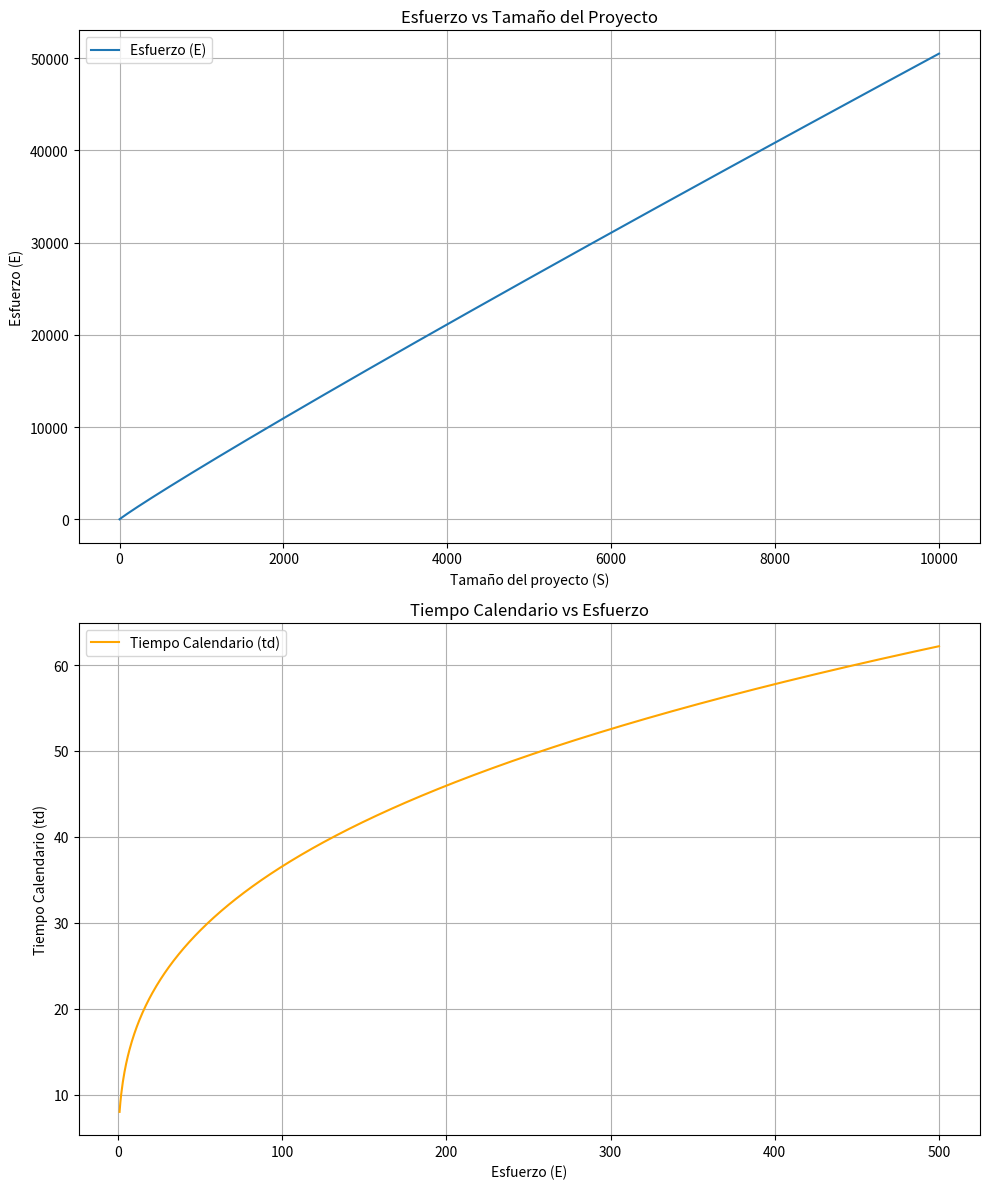

Python code for this plot:
import numpy as np
import matplotlib.pyplot as plt

def calcular_esfuerzo(tamano):
    return 8 * tamano**0.95

def calcular_tiempo_calendario(esfuerzo):
    return 2 * 4 * esfuerzo**0.33

tamano_intervalo = np.linspace(0, 10000, 1000)
esfuerzo = calcular_esfuerzo(tamano_intervalo)

esfuerzo_intervalo = np.linspace(1, 500, 1000)
tiempo_calendario = calcular_tiempo_calendario(esfuerzo_intervalo)

fig, axs = plt.subplots(2, 1, figsize=(10, 12))

axs[0].plot(tamano_intervalo, esfuerzo, label='Esfuerzo (E)')
axs[0].set_xlabel('Tamaño del proyecto (S)')
axs[0].set_ylabel('Esfuerzo (E)')
axs[0].set_title('Esfuerzo vs Tamaño del Proyecto')
axs[0].legend()
axs[0].grid(True)

axs[1].plot(esfuerzo_intervalo, tiempo_calendario, label='Tiempo Calendario (td)', color='orange')
axs[1].set_xlabel('Esfuerzo (E)')
axs[1].set_ylabel('Tiempo Calendario (td)')
axs[1].set_title('Tiempo Calendario vs Esfuerzo')
axs[1].legend()
axs[1].grid(True)

plt.tight_layout()
plt.show()
